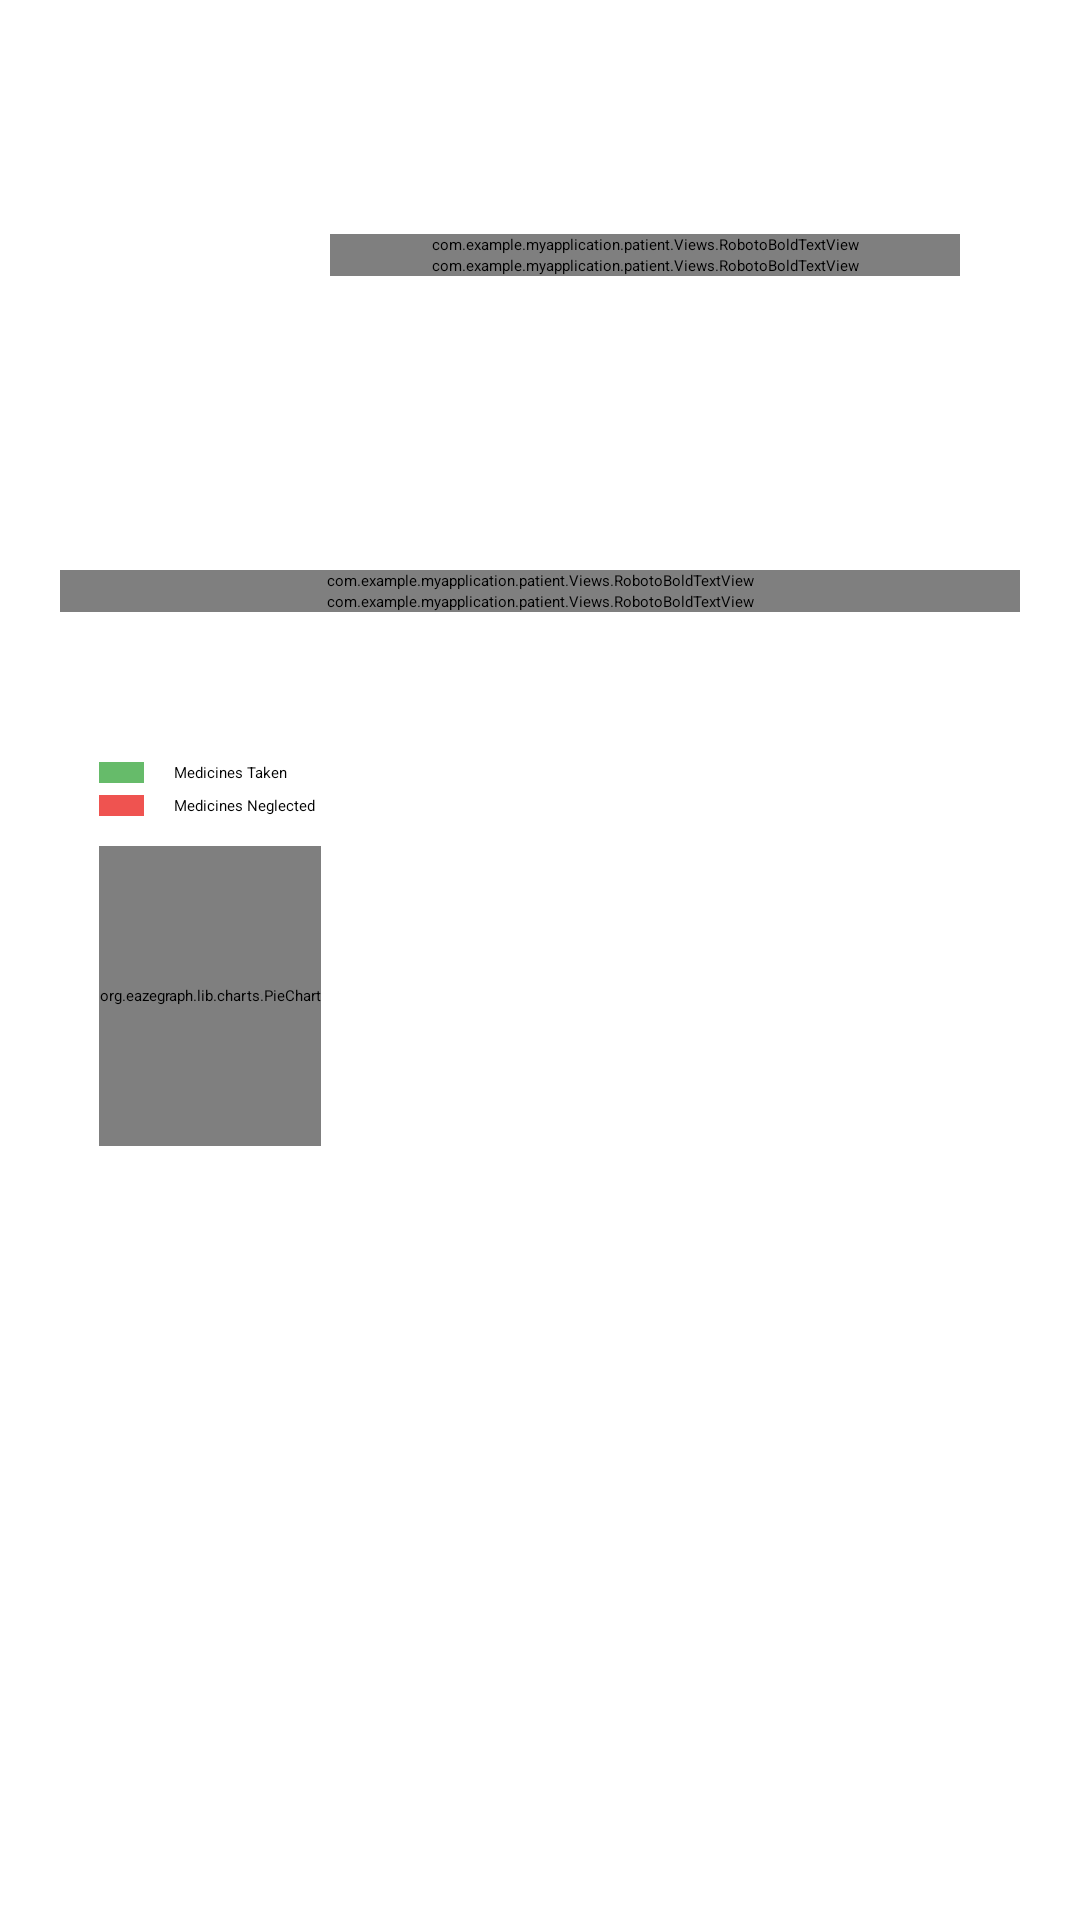

Write the Android layout XML for this screen, with the resource values it uses.
<!-- AndroidManifest.xml: application theme Theme.MyApplication -->
<!-- res/layout/fragment_profile.xml -->
<?xml version="1.0" encoding="utf-8"?>
<FrameLayout xmlns:android="http://schemas.android.com/apk/res/android"
    xmlns:tools="http://schemas.android.com/tools"
    android:layout_width="match_parent"
    android:layout_height="match_parent"
    xmlns:app="http://schemas.android.com/apk/res-auto"
    tools:context=".patient.ProfileFragment">



    <androidx.appcompat.widget.LinearLayoutCompat
        android:layout_width="match_parent"
        android:layout_height="match_parent"
        android:padding="20dp"
        android:orientation="vertical">

        <androidx.appcompat.widget.LinearLayoutCompat
            android:layout_width="match_parent"
            android:layout_height="wrap_content"
            android:layout_marginVertical="10dp"
            android:elevation="10dp"
            android:background="@drawable/cardbackground"
            android:orientation="horizontal">


                <androidx.appcompat.widget.LinearLayoutCompat
                    android:layout_width="match_parent"
                    android:layout_height="wrap_content"
                    android:layout_gravity="center"
                    android:paddingVertical="20dp"
                    android:paddingHorizontal="10dp"
                    android:orientation="horizontal">

                    <ImageView
                        android:layout_width="70dp"
                        android:layout_height="70dp"
                        android:src="@drawable/user" />

                    <androidx.appcompat.widget.LinearLayoutCompat
                        android:layout_width="match_parent"
                        android:layout_height="match_parent"
                        android:orientation="vertical"
                        android:gravity="center"
                        android:paddingHorizontal="10dp"
                        >

                        <com.example.myapplication.patient.Views.RobotoBoldTextView
                            android:layout_width="match_parent"
                            android:layout_height="wrap_content"
                            android:gravity="start"
                            android:textSize="20sp"
                            android:text=" Tejas "
                            android:id="@+id/profile_username_display"
                            android:layout_gravity="center" />

                        <com.example.myapplication.patient.Views.RobotoBoldTextView
                            android:layout_width="match_parent"
                            android:layout_height="wrap_content"
                            android:gravity="start"
                            android:textSize="20sp"
                            android:text="tejasp@xyz.com"
                            android:id="@+id/profile_email_display"

                             />

                    </androidx.appcompat.widget.LinearLayoutCompat>

                </androidx.appcompat.widget.LinearLayoutCompat>


        </androidx.appcompat.widget.LinearLayoutCompat>

        <androidx.appcompat.widget.LinearLayoutCompat
            android:layout_width="match_parent"
            android:layout_height="wrap_content"
            android:layout_gravity="center"
            android:orientation="vertical">

            <androidx.appcompat.widget.LinearLayoutCompat
                android:layout_width="match_parent"
                android:layout_height="wrap_content"
                android:orientation="vertical"
                android:layout_weight="2"
                android:gravity="center"
                android:layout_marginVertical="20dp"
                android:paddingVertical="20dp"
                android:background="@drawable/cardbackground">

                <com.example.myapplication.patient.Views.RobotoBoldTextView
                    android:layout_width="match_parent"
                    android:layout_height="wrap_content"
                    android:gravity="center"
                    android:textSize="20sp"
                    android:layout_gravity="center"
                    android:text="Steps Count"/>

                <com.example.myapplication.patient.Views.RobotoBoldTextView
                    android:id="@+id/steps_count"
                    android:layout_width="match_parent"
                    android:layout_height="wrap_content"
                    android:gravity="center"
                    android:text="500"
                    android:textSize="20sp"
                    />

            </androidx.appcompat.widget.LinearLayoutCompat>

            <androidx.appcompat.widget.LinearLayoutCompat
                android:layout_width="match_parent"
                android:layout_height="wrap_content"
                android:orientation="vertical"
                android:layout_marginStart="5dp"
                android:paddingVertical="10dp"
                android:layout_weight="1"
                android:paddingHorizontal="8dp"
                android:background="@drawable/cardbackground"
                >

                <androidx.appcompat.widget.LinearLayoutCompat
                    android:layout_width="wrap_content"
                    android:layout_height="wrap_content">

                    <View
                        android:layout_width="15dp"
                        android:layout_height="match_parent"
                        android:background="@color/green"/>

                    
                    <TextView
                        android:layout_width="wrap_content"
                        android:layout_height="wrap_content"
                        android:text="Medicines Taken"
                        android:paddingLeft="10dp"/>

                </androidx.appcompat.widget.LinearLayoutCompat>

                <androidx.appcompat.widget.LinearLayoutCompat
                    android:layout_width="wrap_content"
                    android:layout_marginTop="4dp"
                    android:layout_height="wrap_content">

                    <View
                        android:layout_width="15dp"
                        android:layout_height="match_parent"
                        android:background="@color/red"/>

                    
                    <TextView
                        android:layout_width="wrap_content"
                        android:layout_height="wrap_content"
                        android:text="Medicines Neglected"
                        android:paddingLeft="10dp"/>

                </androidx.appcompat.widget.LinearLayoutCompat>

                <org.eazegraph.lib.charts.PieChart
                    android:id="@+id/piechart"
                    android:layout_width="wrap_content"
                    android:layout_marginTop="10dp"
                    android:layout_height="100dp"/>


            </androidx.appcompat.widget.LinearLayoutCompat>

        </androidx.appcompat.widget.LinearLayoutCompat>


    </androidx.appcompat.widget.LinearLayoutCompat>

</FrameLayout>
<!-- resources referenced by this layout -->
<resources>
  <color name="green">#66BB6A</color>
  <color name="red">#EF5350</color>
  <!-- drawable cardbackground (drawable) -->
  <?xml version="1.0" encoding="utf-8"?>
  <shape xmlns:android="http://schemas.android.com/apk/res/android"
      android:shape="rectangle">
      <solid android:color="@color/cardBackground"/>
      <corners
  
          android:radius="20dp">
      </corners>
  </shape>
  <color name="cardBackground">#FFFFFF</color>
</resources>
